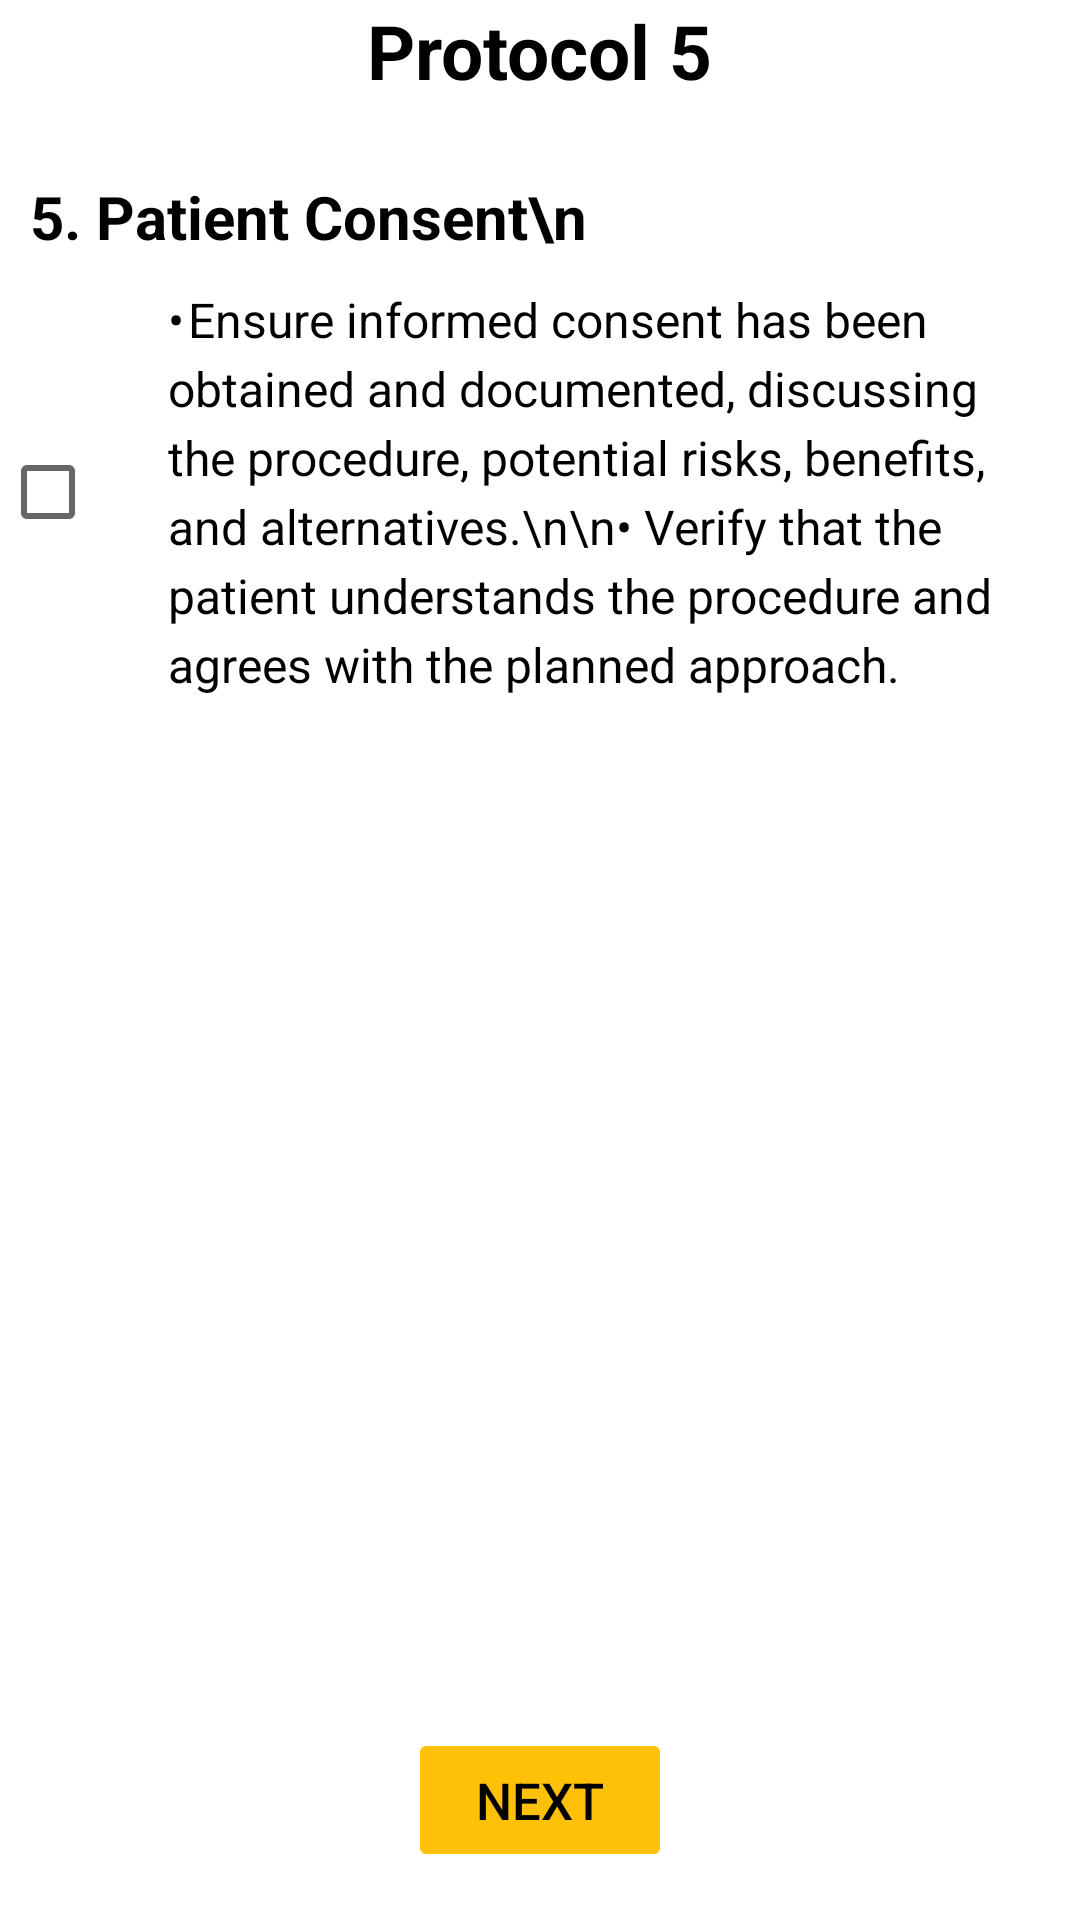

Layout XML and referenced resources for this Android screen:
<!-- AndroidManifest.xml: application theme Theme.MaterialComponents.Light -->
<!-- res/layout/activity_protocol5.xml -->
<?xml version="1.0" encoding="utf-8"?>
<RelativeLayout xmlns:android="http://schemas.android.com/apk/res/android"
    xmlns:app="http://schemas.android.com/apk/res-auto"
    xmlns:tools="http://schemas.android.com/tools"
    android:id="@+id/main"
    android:layout_width="match_parent"
    android:layout_height="match_parent"
    android:layout_margin="20dp"
    tools:context=".Protocol_5">

    <TextView
        android:id="@+id/tv"
        android:layout_width="wrap_content"
        android:layout_height="wrap_content"
        android:text="Protocol 5"
        android:textSize="25sp"
        android:textColor="@color/black"
        android:textStyle="bold"
        android:layout_centerHorizontal="true"/>
    <TextView
        android:layout_below="@+id/tv"
        android:id="@+id/tv2"
        android:layout_width="wrap_content"
        android:layout_height="wrap_content"
        android:text="5. Patient Consent\n"
        android:textSize="20sp"
        android:layout_marginTop="25dp"
        android:layout_marginStart="10dp"
        android:textColor="@color/black"
        android:textStyle="bold"
        />
    <LinearLayout
        android:layout_below="@+id/tv2"
        android:layout_width="match_parent"
        android:layout_height="wrap_content"
        android:orientation="horizontal"
        android:layout_marginTop="10dp"
        android:layout_marginBottom="16dp"
        android:gravity="center_vertical">

        <CheckBox
            android:id="@+id/idCheckBox"
            android:layout_width="wrap_content"
            android:layout_height="wrap_content"
            android:layout_gravity="center_vertical"
            android:paddingEnd="8dp"
            android:contentDescription="Checkbox for patient identification" />

        <TextView
            android:id="@+id/idTextView"
            android:layout_width="wrap_content"
            android:layout_height="wrap_content"
            android:layout_marginStart="8dp"
            android:textSize="16sp"
            android:textColor="@color/black"
            android:text="•	Ensure informed consent has been obtained and documented, discussing the procedure, potential risks, benefits, and alternatives.\n\n• Verify that the patient understands the procedure and agrees with the planned approach.
"
            android:lineSpacingExtra="4dp"
            android:layout_marginEnd="16dp" />
    </LinearLayout>

    <Button
        android:id="@+id/btn"
        android:layout_width="wrap_content"
        android:layout_height="wrap_content"
        android:text="Next"
        android:textSize="17sp"
        android:textColor="@color/black"
        android:backgroundTint="#FFC107"
        android:layout_alignParentBottom="true"
        android:layout_centerHorizontal="true"
        android:layout_marginBottom="16dp"
        android:enabled="false"/>

</RelativeLayout>
<!-- resources referenced by this layout -->
<resources>
  <color name="black">#FF000000</color>
</resources>
